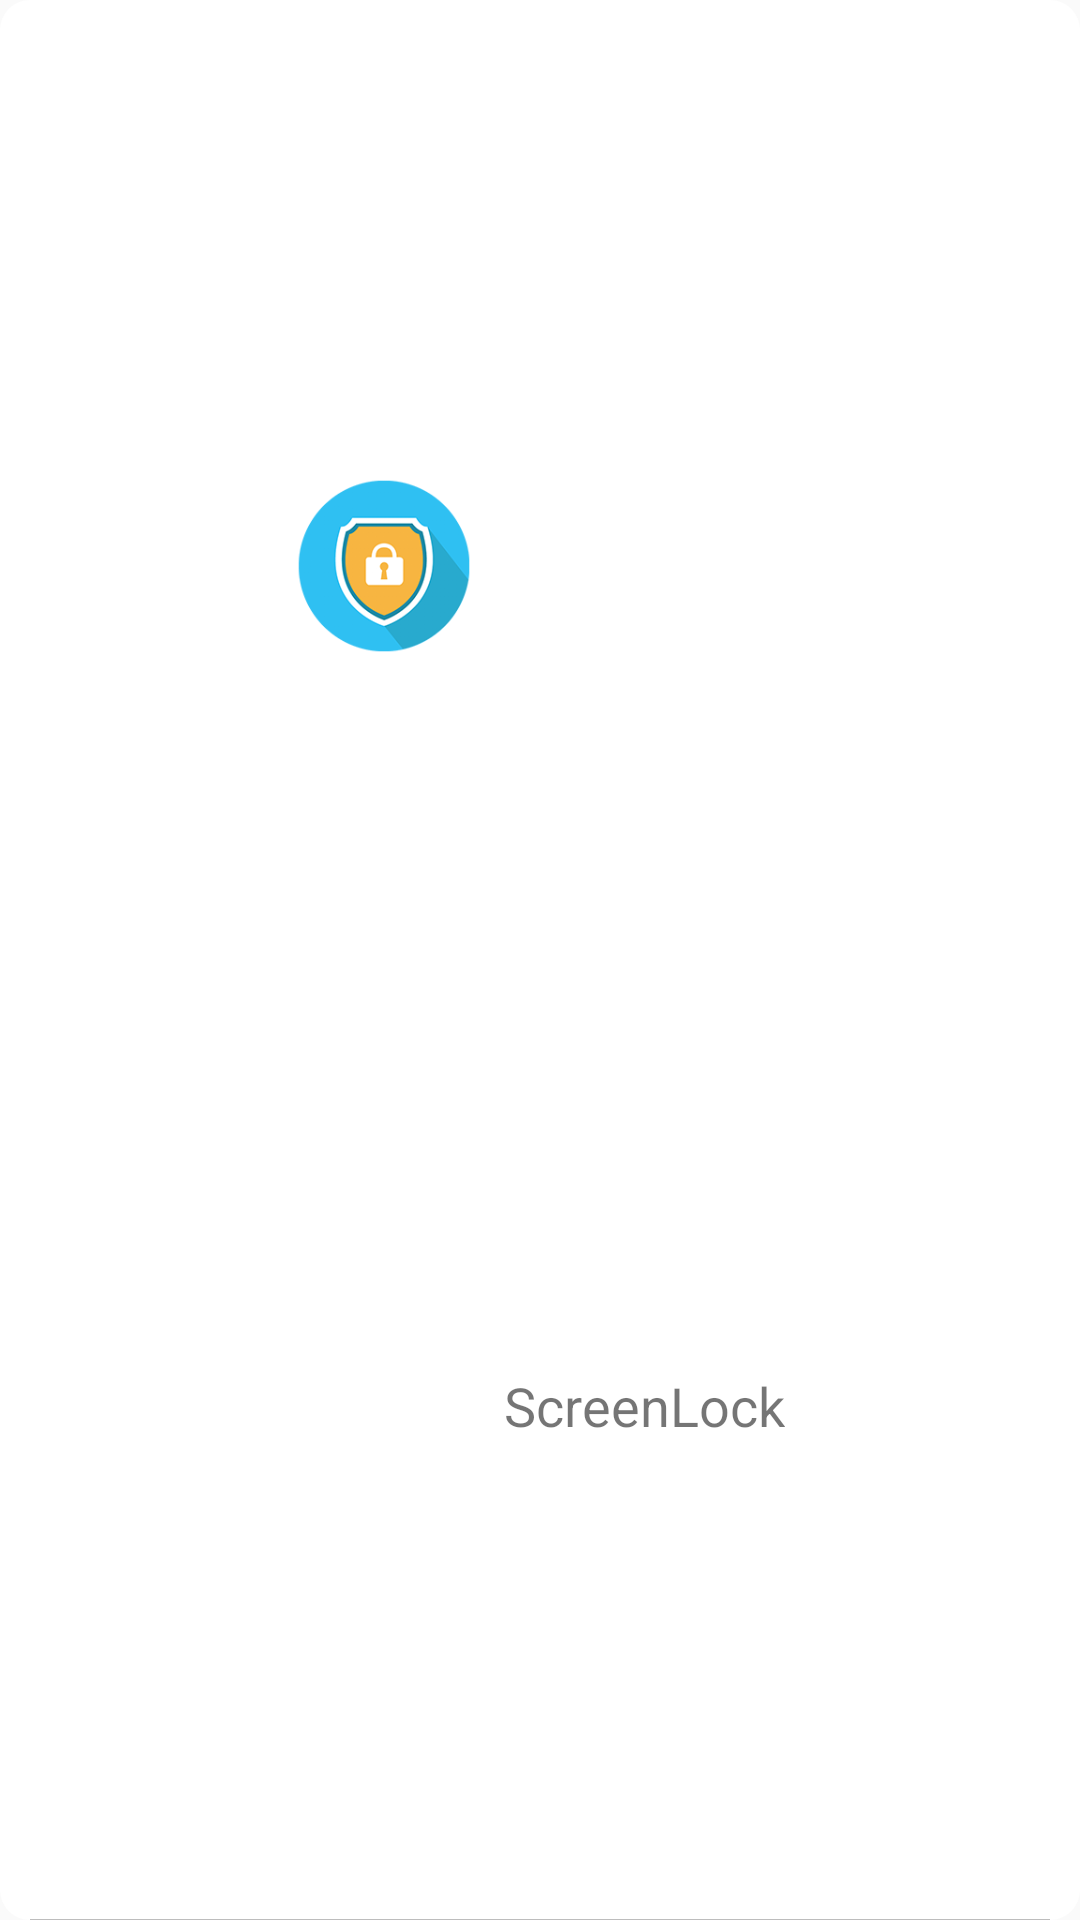

This screen was rendered from an Android layout file. Write that file and the resources it references.
<!-- AndroidManifest.xml: application theme AppTheme -->
<!-- res/layout/dialog_suggest_apps.xml -->
<?xml version="1.0" encoding="utf-8"?>
<LinearLayout
        xmlns:android="http://schemas.android.com/apk/res/android"
        android:background="@drawable/corneredlayout"
        android:gravity="center"
        android:orientation="vertical"
        android:layout_width="wrap_content"
        android:layout_height="wrap_content">

        <RelativeLayout
           android:padding="@dimen/dp10"
            android:id="@+id/app1Layout"
            android:background="@drawable/custom_ripple"
            android:gravity="center"
            android:layout_width="match_parent"
            android:layout_height="match_parent">

            <ImageView
                android:background="@drawable/circleimage"
                android:id="@+id/appIcon"
                android:src="@drawable/suggestapplockscreen"
                android:layout_width="60dp"
                android:layout_height="60dp" />

            <TextView
                android:id="@+id/txtApp1"
                android:layout_toRightOf="@+id/appIcon"
                android:text="ScreenLock"
                android:textSize="@dimen/sp18"
                android:layout_marginLeft="@dimen/dp10"
                android:layout_centerInParent="true"
                android:layout_width="wrap_content"
                android:layout_height="wrap_content" />

        </RelativeLayout>
        <View

            android:layout_marginLeft="@dimen/dp10"
            android:layout_marginRight="@dimen/dp10"
            android:layout_width="match_parent"
            android:layout_height="@dimen/dp1"
            style="@style/Divider" ></View>


        <RelativeLayout
            android:padding="@dimen/dp10"
            android:id="@+id/app2Layout"
            android:background="@drawable/custom_ripple"
            android:gravity="center"
            android:layout_width="match_parent"
            android:layout_height="match_parent">

            <ImageView
                android:background="@drawable/circleimage"
                android:id="@+id/appIcon2"
                android:src="@drawable/suggestappvdo"
                android:layout_width="60dp"
                android:layout_height="60dp" />

            <TextView
                android:id="@+id/txtApp2"
                android:layout_toRightOf="@+id/appIcon2"
                android:text="VideoPlayer"
                android:textSize="@dimen/sp18"
                android:layout_marginLeft="@dimen/dp10"
                android:layout_centerInParent="true"
                android:layout_width="wrap_content"
                android:layout_height="wrap_content" />

        </RelativeLayout>
    </LinearLayout>
<!-- resources referenced by this layout -->
<resources>
  <dimen name="dp1">1dp</dimen>
  <dimen name="dp10">10dp</dimen>
  <dimen name="sp18">18sp</dimen>
  <!-- drawable circleimage (drawable) -->
  <shape xmlns:android="http://schemas.android.com/apk/res/android"
      android:shape="oval">
      <stroke
          android:width="1dp"
          android:color="#fff"/>
  </shape>
  <!-- drawable corneredlayout (drawable) -->
  <?xml version="1.0" encoding="utf-8"?>
  <shape xmlns:android="http://schemas.android.com/apk/res/android">
      <solid
          android:color="@color/white"/>
      <corners
          android:radius="10dp" />
      
  </shape>
  <!-- drawable custom_ripple (drawable-v21) -->
  <?xml version="1.0" encoding="utf-8"?>
  <ripple xmlns:android="http://schemas.android.com/apk/res/android"
      android:color="@color/actionbar_wood">
  
      <item
          android:id="@android:id/mask"
          android:drawable="@android:color/white" />
  </ripple>
  <!-- drawable suggestapplockscreen: png bitmap (drawable, 297938 bytes) -->
  <!-- drawable suggestappvdo: png bitmap (drawable, 297938 bytes) -->
  <style name="Divider">
          <item name="android:layout_width">match_parent</item>
          <item name="android:layout_height">1dp</item>
          <item name="android:background">@color/gradation_05</item>
      </style>
  <style name="AppTheme" parent="Base.Theme.AppCompat.Light.DarkActionBar">
          <item name="colorPrimary">@color/colorPrimary</item>
          <item name="colorPrimaryDark">@color/colorPrimaryDark</item>
          <item name="actionModeStyle">@style/LStyled.ActionMode</item>
          <item name="windowActionModeOverlay">true</item>
          <item name="colorAccent">@color/colorAccent</item>
          <item name="android:textColorPrimary">@android:color/black</item>
          <item name="android:itemBackground">@color/design_fab_shadow_mid_color</item>
      </style>
  <color name="white">#ffffff</color>
  <color name="actionbar_wood">#ffb3aa86</color>
  <color name="gradation_05">@color/gradation_05_light</color>
  <color name="colorPrimary">#ffffff</color>
  <color name="colorPrimaryDark">#ffffff</color>
  <style name="LStyled.ActionMode" parent="@style/Widget.AppCompat.ActionMode">
          <item name="background">@color/onePlusAccentColor_device_default_dark</item>
        </style>
  <color name="colorAccent">@color/onePlusAccentColor_device_default_dark</color>
  <color name="design_fab_shadow_mid_color">#14000000</color>
  <color name="gradation_05_light">#ffbdbdbd</color>
  <color name="onePlusAccentColor_device_default_dark">@color/system_default_blue_300</color>
  <color name="system_default_blue_300">#ff5789c6</color>
</resources>
